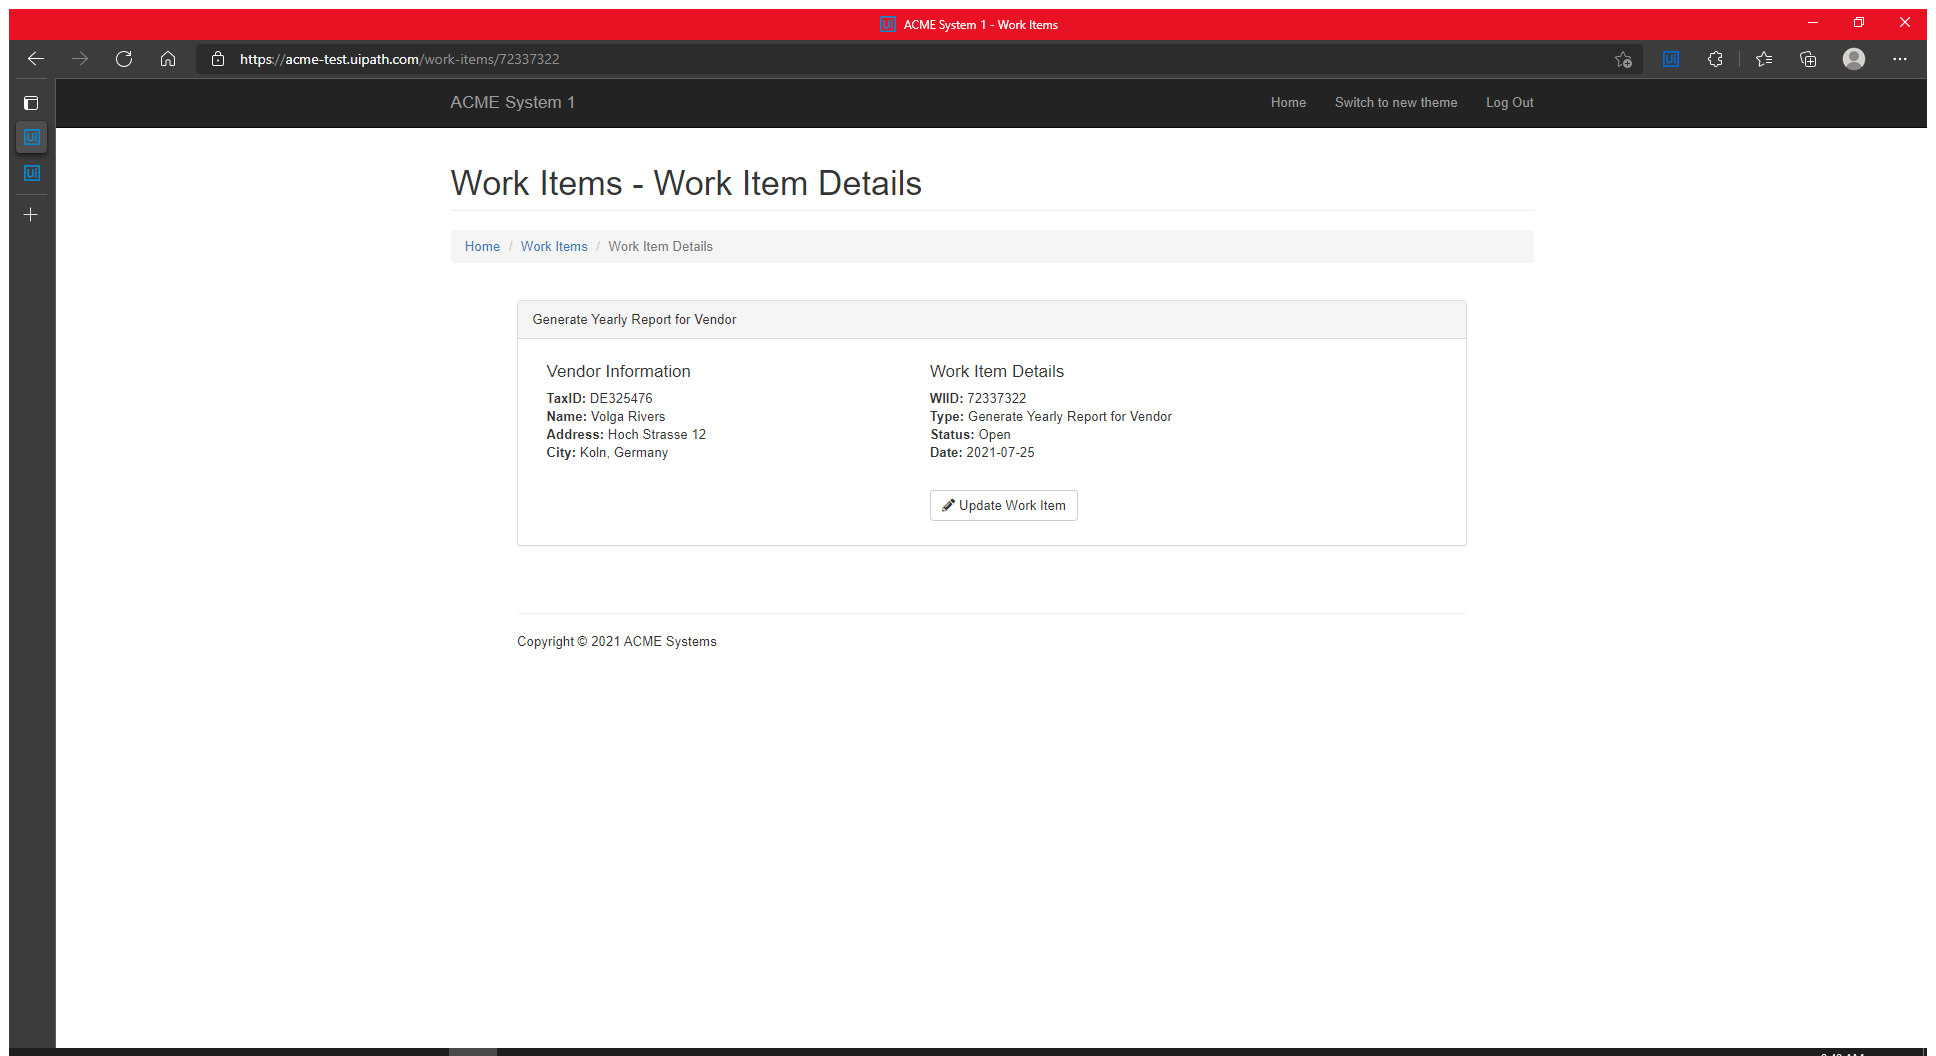
Task: Robotic Enterprise Framework
Workflow: SetCompletedStatus

Step 1: Use Browser Edge: ACME System 1 - Work Items in window 'ACME System 1*' (msedge.exe)

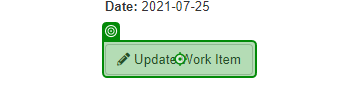
Step 2: click on 'Update Work Item'